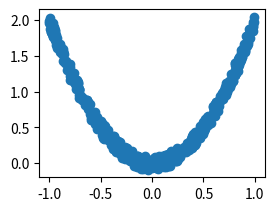

Reproduce this figure in Python. (Note: this script raises an exception after producing the figure.)
import numpy as np
import matplotlib.pyplot as plt


n = 500
np.random.seed(1)

plt.subplot(221)
x1 = np.random.uniform(-1, 1, n)
y1 = 2*x1**2 + np.random.uniform(-0.1, 0.1, n)
plt.scatter(x1, y1)
r1 = sp.stats.pearsonr(x1, y1)[0]
plt.title(r"비선형 상관관계 1: r={:3.1f}".format(r1))
plt.subplot(222)
x2 = np.random.uniform(-1, 1, n)
y2 = 4*(x2**2-0.5)**2 + 0.1 * np.random.uniform(-1, 1, n)
plt.scatter(x2, y2)
r2 = sp.stats.pearsonr(x2, y2)[0]
plt.title(r"비선형 상관관계 2: r={:3.1f}".format(r2))
plt.subplot(223)
x3 = np.random.uniform(-1, 1, n)
y3 = np.cos(x3 * np.pi) + np.random.uniform(0, 1/8, n)
x3 = np.sin(x3 * np.pi) + np.random.uniform(0, 1/8, n)
plt.scatter(x3, y3)
r3 = sp.stats.pearsonr(x3, y3)[0]
plt.title(r"비선형 상관관계 3: r={:3.1f}".format(r3))
plt.subplot(224)
x4 = np.random.uniform(-1, 1, n)
y4 = (x4**2 + np.random.uniform(0, 0.1, n)) * \
 np.array([-1, 1])[np.random.random_integers(0, 1, size=n)]
plt.scatter(x4, y4)
r4 = sp.stats.pearsonr(x4, y4)[0]
plt.title(r"비선형 상관관계 4: r={:3.1f}".format(r4))
plt.tight_layout()
plt.show()